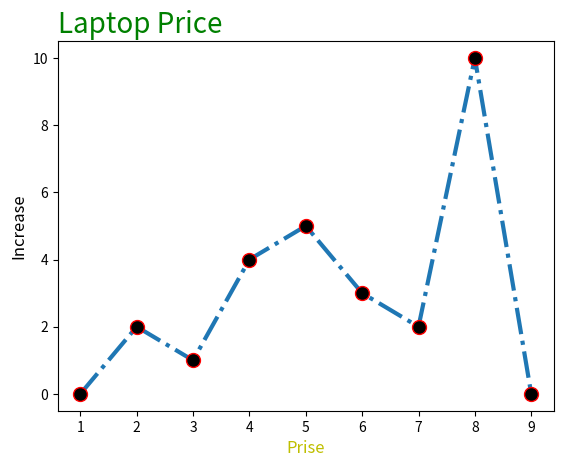

Reproduce this figure in Python.
from matplotlib import pyplot as plt
x1=[1,2,3,4,5,6,7,8,9]
y1=[0,2,1,4,5,3,2,10,0]
plt.plot(x1,y1,ls="-.",lw=3,ms=10,mec="r",marker="o",mfc="k")
plt.xlabel("Prise",fontsize=12,color="y")
plt.ylabel("Increase",fontsize=12)

#plt.title("laptop prise",fontsize=20)
plt.title("Laptop Price",fontsize=20,color="g",loc="left")
plt.show()